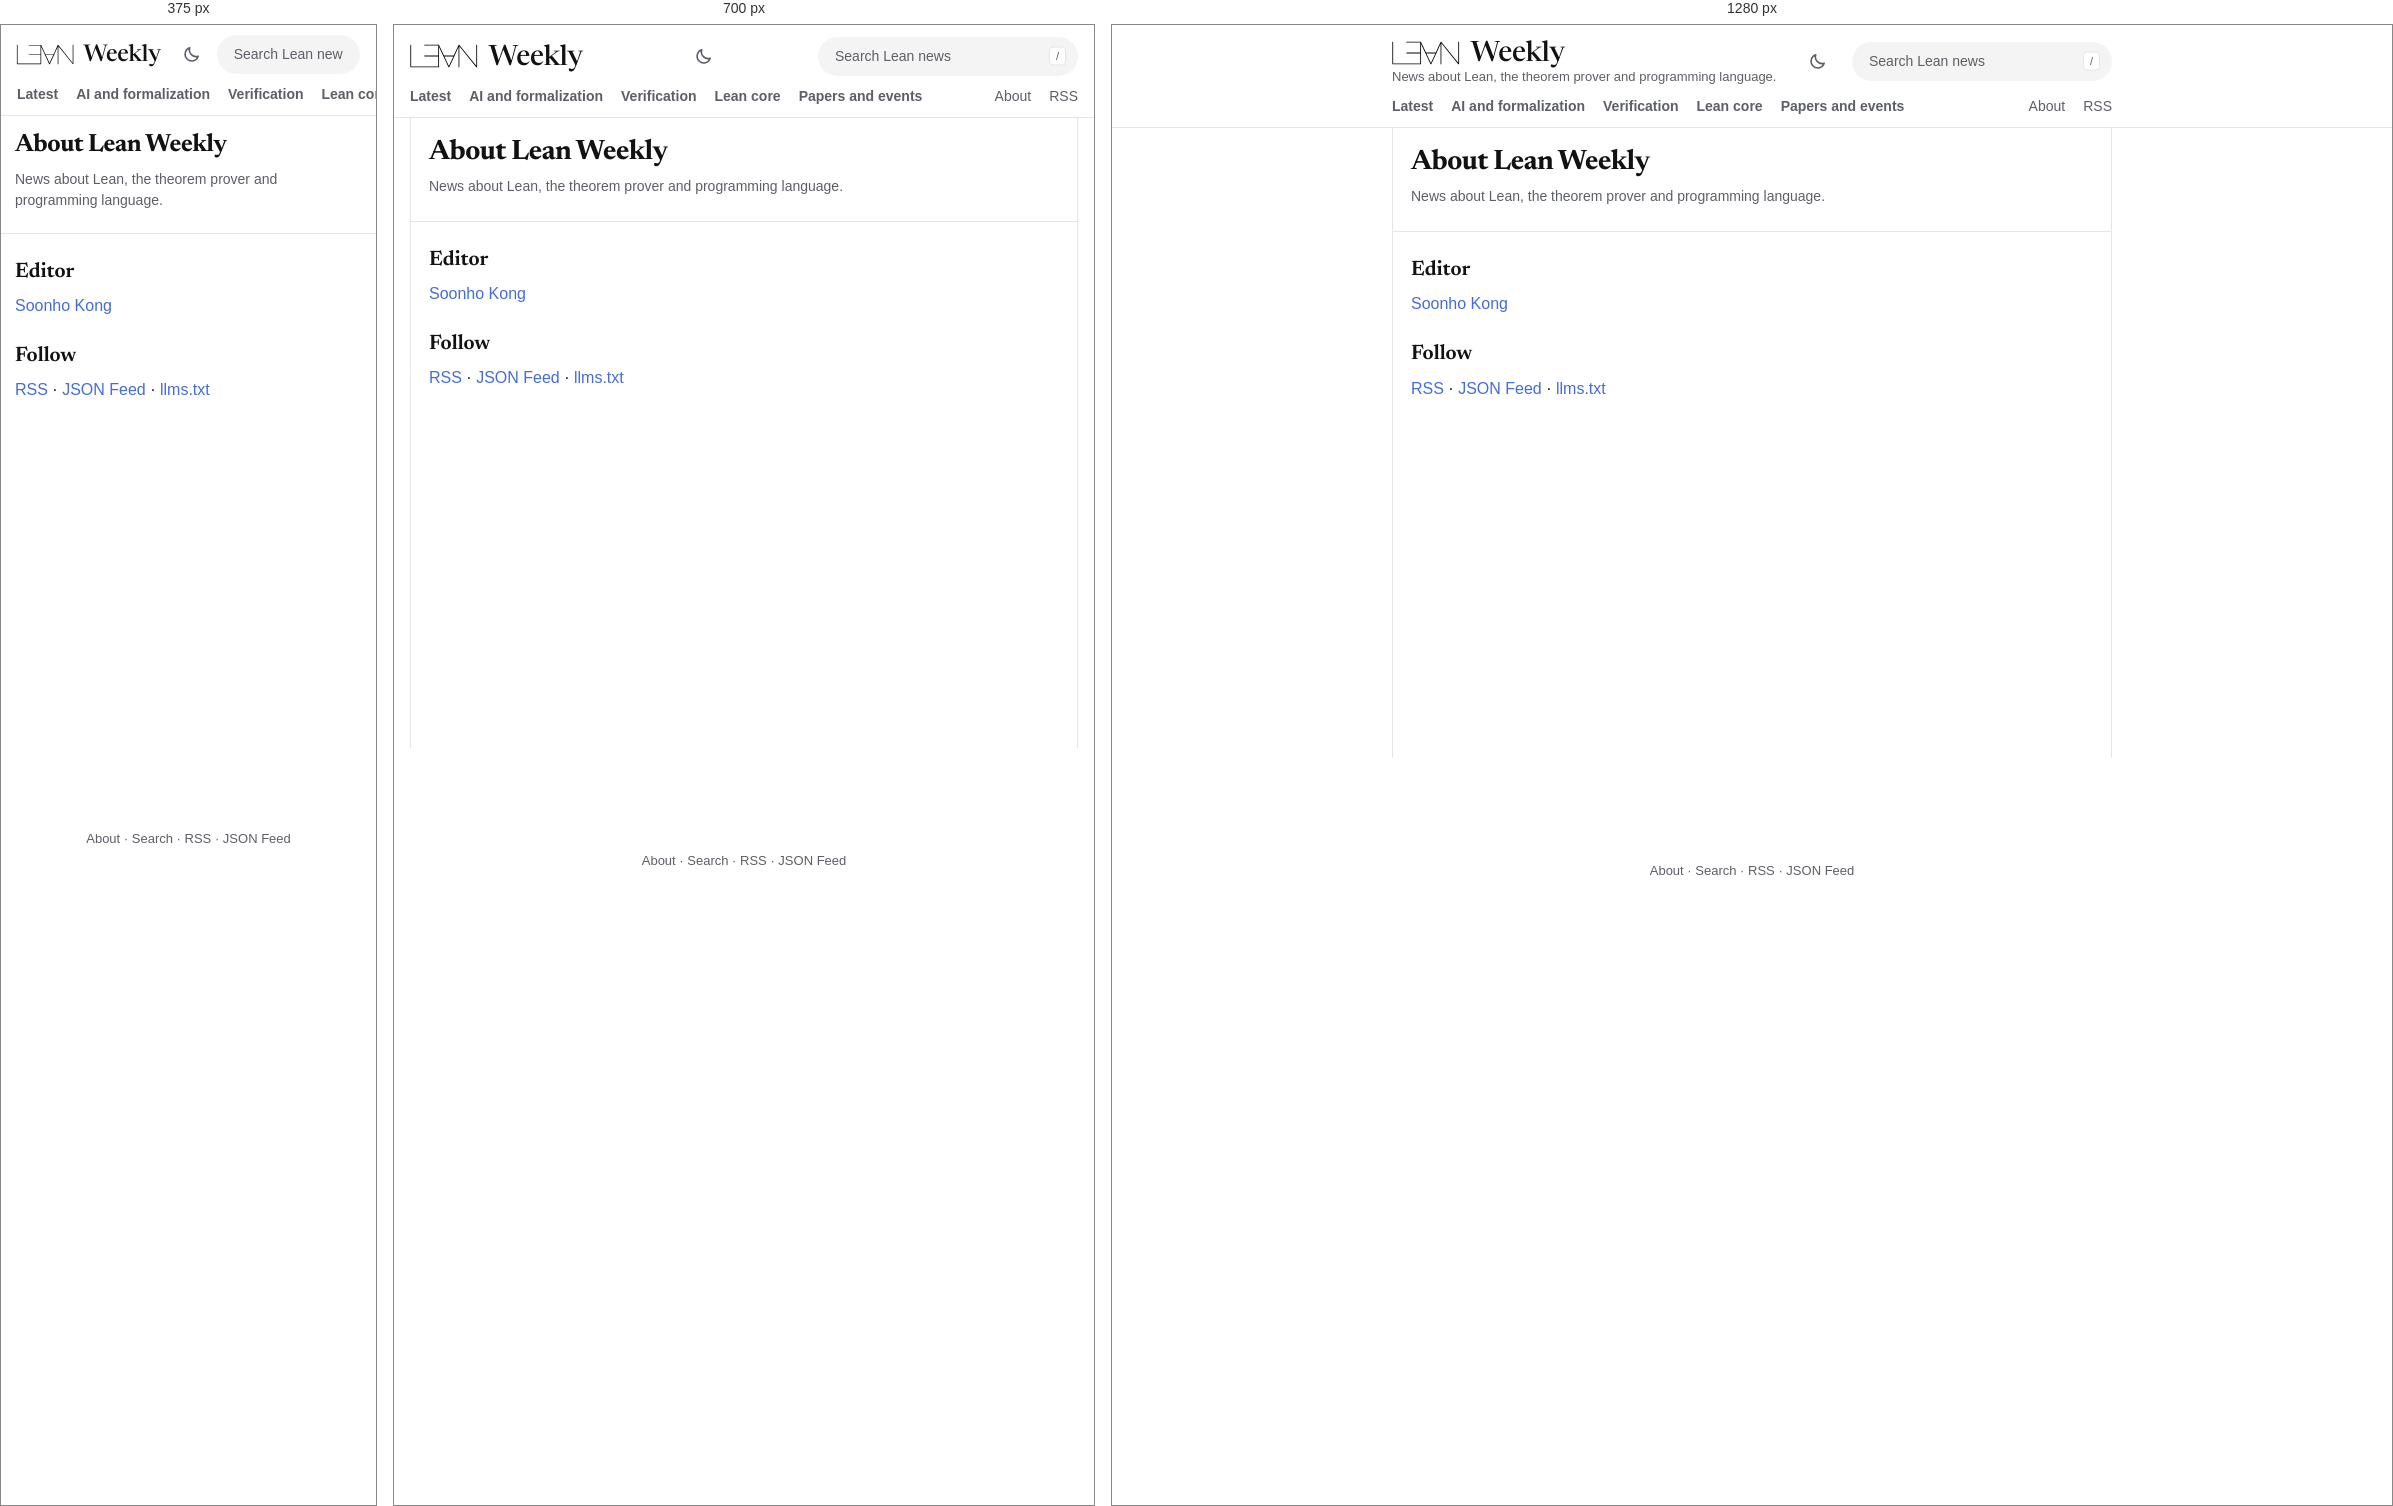
Rendered at 375 px, 700 px and 1280 px, left to right.

<!-- file: index.html -->
<!DOCTYPE html>
<html lang="en" data-root="../">
<head>
<meta charset="utf-8">
<script src="../assets/theme.js?v=1fe176d120"></script>
<meta name="viewport" content="width=device-width, initial-scale=1">
<title>About · Lean Weekly</title>
<meta name="description" content="News about Lean, the theorem prover and programming language.">
<link rel="preload" href="../assets/fonts/newsreader-roman.woff2" as="font" type="font/woff2" crossorigin>
<link rel="stylesheet" href="../assets/lw.css?v=edba6bded4">
<link rel="alternate" type="application/rss+xml" title="Lean Weekly (RSS)" href="../feed.xml">
<link rel="alternate" type="application/feed+json" title="Lean Weekly (JSON Feed)" href="../feed.json">
<script defer src="../assets/lw.js?v=d000a0f320"></script>
</head>
<body>
<a class="skip" href="#main">Skip to the news</a>
<header class="bar">
<div class="bar-row">
  <div class="brand"><a class="wordmark" href="../" aria-label="Lean Weekly"><img class="logo" src="../assets/lean-logo.svg" alt="Lean" width="80" height="30"><span>Weekly</span></a>
  <p class="tagline">News about Lean, the theorem prover and programming language.</p></div>
  <button class="theme" type="button" hidden aria-label="Switch to night mode"><svg class="i-moon" viewBox="0 0 24 24" width="19" height="19" aria-hidden="true" fill="none" stroke="currentColor" stroke-width="1.9" stroke-linecap="round" stroke-linejoin="round"><path d="M20.5 14.2A8.5 8.5 0 0 1 9.8 3.5a8.5 8.5 0 1 0 10.7 10.7z"/></svg><svg class="i-sun" viewBox="0 0 24 24" width="19" height="19" aria-hidden="true" fill="none" stroke="currentColor" stroke-width="1.9" stroke-linecap="round"><circle cx="12" cy="12" r="4.2"/><path d="M12 2.5v2.2M12 19.3v2.2M2.5 12h2.2M19.3 12h2.2M5.3 5.3l1.6 1.6M17.1 17.1l1.6 1.6M5.3 18.7l1.6-1.6M17.1 6.9l1.6-1.6"/></svg></button>
  <form class="search" role="search" action="../search/" method="get">
    <label class="sr-only" for="q">Search Lean news</label>
    <input id="q" name="q" type="search" placeholder="Search Lean news" autocomplete="off" spellcheck="false" aria-controls="search-results" aria-expanded="false">
    <kbd aria-hidden="true">/</kbd>
    <div class="search-results" id="search-results" role="listbox" hidden></div>
  </form>
</div>
<nav class="tabs" aria-label="Sections"><a class="t-latest" href="../">Latest</a><a class="t-ai" href="../section/ai/">AI and formalization</a><a class="t-verification" href="../section/verification/">Verification</a><a class="t-lean-core" href="../section/lean-core/">Lean core</a><a class="t-papers" href="../section/papers/">Papers and events</a><span class="tabs-gap"></span><a class="quiet" href="../about/">About</a><a class="quiet" href="../feed.xml">RSS</a></nav>
</header>
<main id="main">
<div class="frame"><div class="timeline">
<div class="prose"><header class="page-head"><h1 class="page-title">About Lean Weekly</h1><p class="page-blurb">News about Lean, the theorem prover and programming language.</p></header><h2>Editor</h2><p><a href="https://soonhokong.github.io/">Soonho Kong</a></p><h2>Follow</h2><p><a href="../feed.xml">RSS</a> · <a href="../feed.json">JSON Feed</a> · <a href="../llms.txt">llms.txt</a></p></div>
</div></div>
</main>
<p class="sr-only" id="status" role="status" aria-live="polite"></p>
<footer class="foot"><div class="foot-in"><p><a href="../about/">About</a> · <a href="../search/">Search</a> · <a href="../feed.xml">RSS</a> · <a href="../feed.json">JSON Feed</a></p></div></footer>
</body>
</html>


/* @media block from lw.css */
@media (max-width: 760px) {
  .tagline { display: none; }
}

/* @media block from lw.css */
@media (max-width: 640px) {
  .bar { position: static; }
  .bar-row { padding-top: 10px; gap: 12px; }
  .wordmark { font-size: 23px; }
  .wordmark img { height: 29px; margin-left: -8px; }
  .wordmark span { font-size: 23px; }
  .search kbd { display: none; }
  .search input { padding-right: 16px; }
  .frame { padding: 0 0 60px; }
  .timeline { border-left: 0; border-right: 0; }
  .card { grid-template-columns: 36px minmax(0, 1fr); gap: 0 10px; padding: 12px 14px 14px; scroll-margin-top: 8px; }
  .avatar { width: 36px; height: 36px; font-size: 18px; }
  .card-title { font-size: 19px; }
  .media img { border-radius: 12px; }
  .page-head { padding: 16px 14px 14px; }
  .page-title { font-size: 25px; }
  .weeks li { grid-template-columns: minmax(0, 1fr); gap: 2px; padding: 12px 14px; }
  .prose > :not(.page-head) { margin-left: 14px; margin-right: 14px; }
}